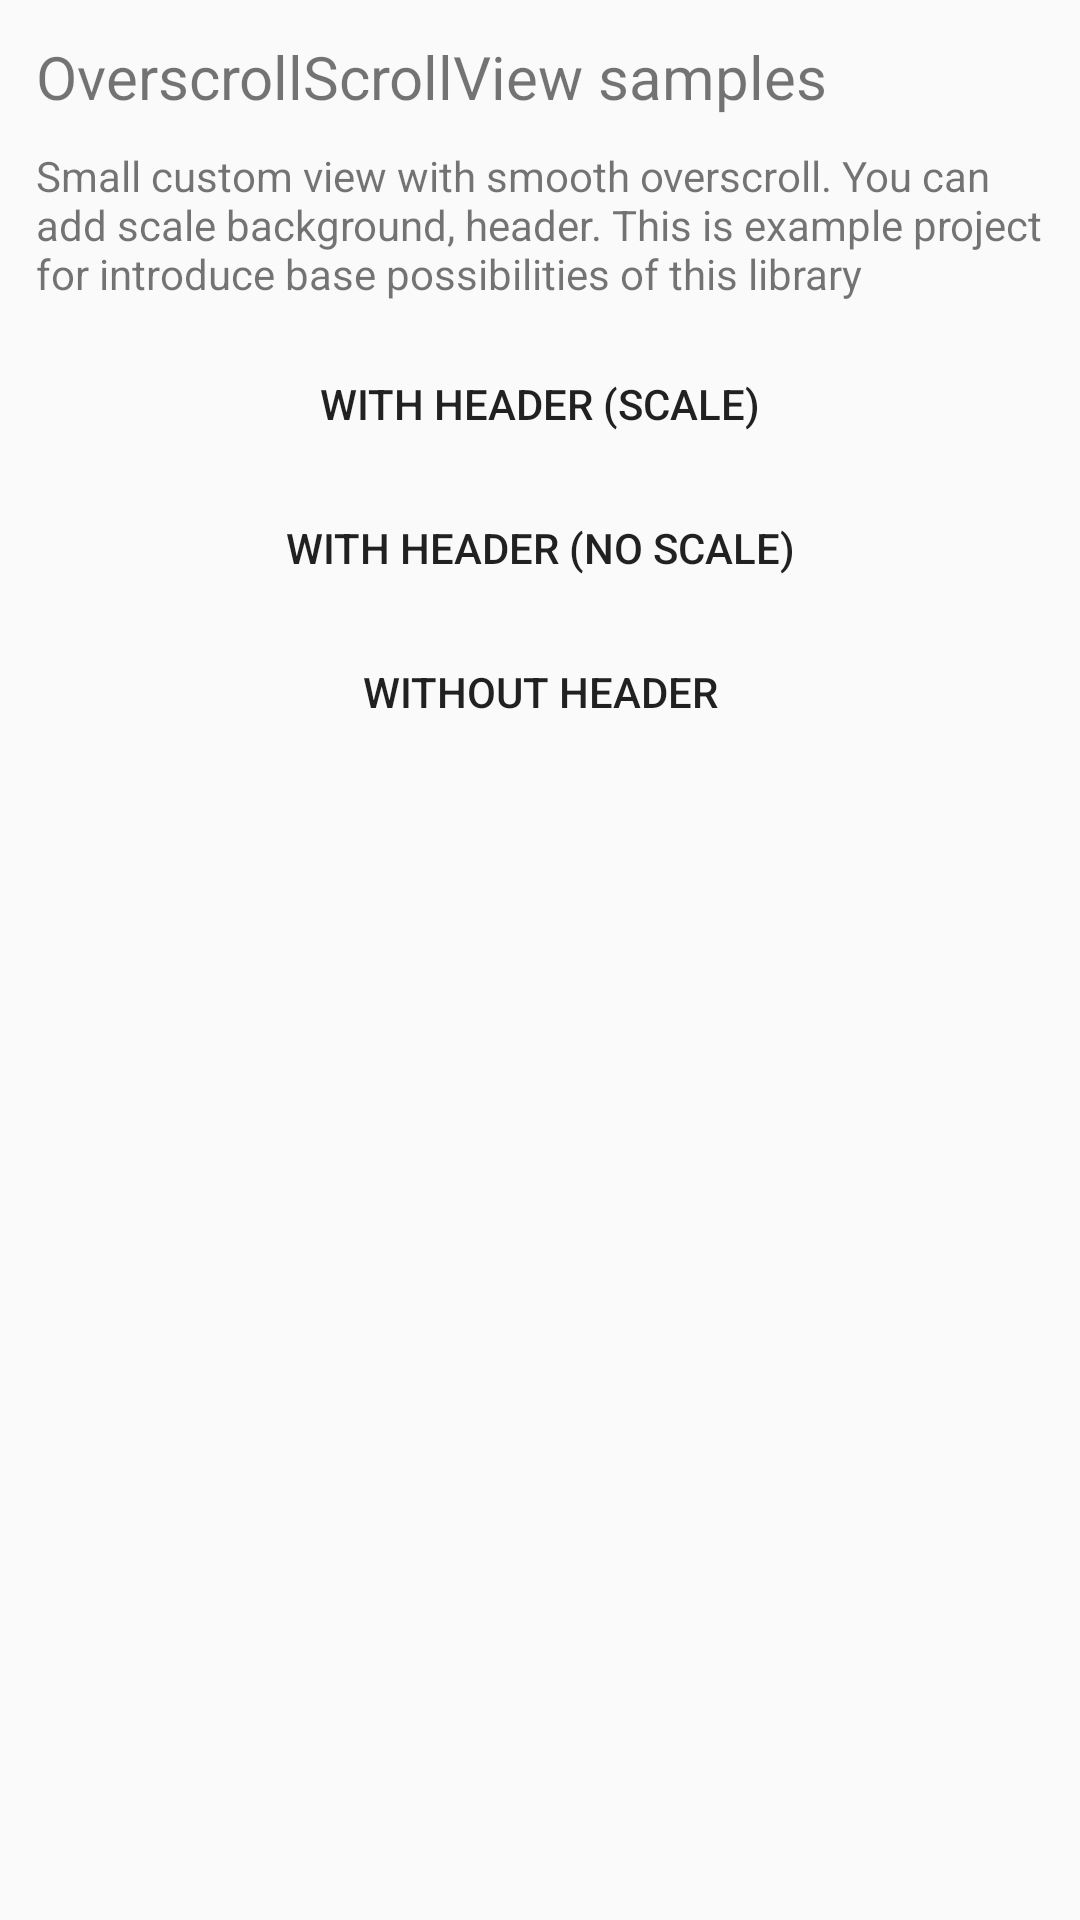

Here is an Android app screen rendered from its layout file. Give the layout XML and the strings, colors and styles it references.
<!-- AndroidManifest.xml: application theme AppTheme -->
<!-- res/layout/menu_activity.xml -->
<?xml version="1.0" encoding="utf-8"?>
<ScrollView
        xmlns:android="http://schemas.android.com/apk/res/android"
        android:layout_width="match_parent"
        android:layout_height="match_parent"
        android:fillViewport="true">

    <LinearLayout
            android:orientation="vertical"
            android:layout_width="match_parent"
            android:padding="12dp"
            android:layout_height="wrap_content">

        <TextView
                android:text="@string/introduce_title"
                android:layout_width="match_parent"
                android:textSize="20sp"
                android:layout_height="wrap_content"/>

        <TextView
                android:text="@string/introduce_description"
                android:layout_width="match_parent"
                android:textSize="14sp"
                android:layout_marginTop="10dp"
                android:layout_marginBottom="10dp"
                android:layout_height="wrap_content"/>

        <Button
                android:text="With header (scale)"
                android:background="?selectableItemBackground"
                android:layout_width="match_parent"
                android:layout_height="wrap_content"
                android:id="@+id/with_header_scale"/>

        <Button
                android:text="With header (no scale)"
                android:background="?selectableItemBackground"
                android:layout_width="match_parent"
                android:layout_height="wrap_content"
                android:id="@+id/with_header_no_scale"/>

        <Button
                android:text="Without header"
                android:background="?selectableItemBackground"
                android:layout_width="match_parent"
                android:layout_height="wrap_content"
                android:id="@+id/without_header"/>
    </LinearLayout>
</ScrollView>
<!-- resources referenced by this layout -->
<resources>
  <string name="introduce_description">Small custom view with smooth overscroll. You can add scale background, header.
          This is example project for introduce base possibilities of this library
      </string>
  <string name="introduce_title">OverscrollScrollView samples</string>
  <style name="AppTheme" parent="Theme.AppCompat.Light.NoActionBar">
      </style>
</resources>
